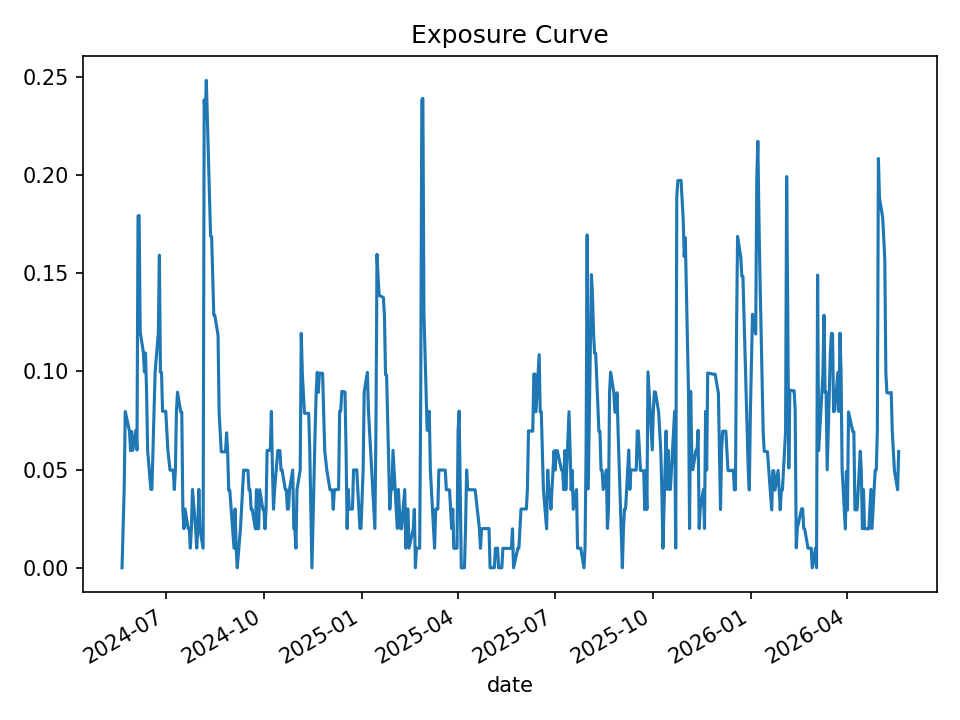

The table this chart was drawn from, first rows:
date, open_positions, gross_exposure, exposure_pct
2024-05-21, 0, 0.0, 0.0
2024-05-22, 2, 19960, 0.01995
2024-05-23, 4, 39753, 0.03979
2024-05-24, 8, 79739, 0.0796
2024-05-28, 7, 69765, 0.06958
2024-05-29, 6, 59785, 0.05962
2024-05-30, 7, 69803, 0.06948
2024-05-31, 6, 60029, 0.05983
2024-06-03, 7, 70074, 0.06997
2024-06-04, 6, 60067, 0.06001
2024-06-05, 18, 180177, 0.1792
2024-06-06, 18, 180227, 0.1794
2024-06-07, 12, 120158, 0.1202
2024-06-10, 11, 110139, 0.1098
2024-06-11, 10, 100027, 0.09979
2024-06-12, 11, 110045, 0.1094
2024-06-13, 9, 89977, 0.08957
2024-06-14, 6, 59947, 0.0598
2024-06-17, 4, 40020, 0.03993
2024-06-18, 4, 40015, 0.03995
2024-06-20, 8, 79977, 0.07984
2024-06-21, 10, 99905, 0.09964
2024-06-24, 12, 119707, 0.1195
2024-06-25, 16, 159732, 0.1593
2024-06-26, 10, 99690, 0.09962
2024-06-27, 10, 99702, 0.09962
2024-06-28, 8, 79645, 0.07968
2024-07-01, 8, 79769, 0.07965
2024-07-02, 7, 69781, 0.06954
2024-07-03, 6, 59836, 0.05965
2024-07-05, 5, 49970, 0.04975
2024-07-08, 5, 49970, 0.04977
2024-07-09, 4, 40018, 0.03989
2024-07-10, 5, 49985, 0.04979
2024-07-11, 8, 79974, 0.07959
2024-07-12, 9, 89922, 0.08946
2024-07-15, 8, 79995, 0.07945
2024-07-16, 8, 80066, 0.07939
2024-07-17, 3, 29985, 0.02983
2024-07-18, 2, 20041, 0.01996
2024-07-19, 3, 30044, 0.02993
2024-07-22, 2, 20048, 0.01998
2024-07-23, 2, 20074, 0.02
2024-07-24, 1, 10029, 0.01001
2024-07-25, 2, 20005, 0.01997
2024-07-26, 4, 40004, 0.0399
2024-07-29, 2, 19976, 0.01998
2024-07-30, 1, 9997, 0.01001
2024-07-31, 2, 19986, 0.02
2024-08-01, 4, 39928, 0.03992
2024-08-02, 2, 19958, 0.01999
2024-08-05, 1, 9961, 0.009989
2024-08-06, 24, 238395, 0.2384
2024-08-07, 23, 228440, 0.2294
2024-08-08, 25, 248469, 0.2483
2024-08-09, 23, 228504, 0.2283
2024-08-12, 17, 168698, 0.169
2024-08-13, 17, 168698, 0.1686
2024-08-14, 15, 148782, 0.1488
2024-08-15, 13, 128930, 0.1286
... 440 more rows
